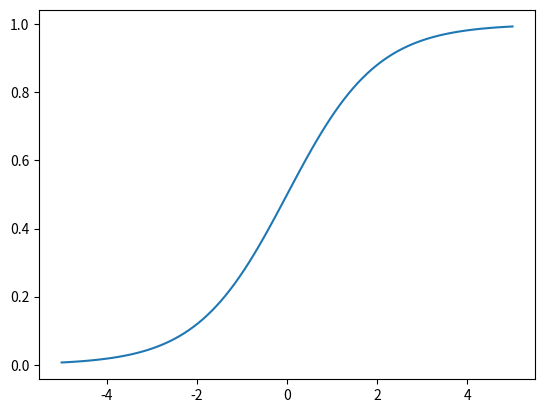

This chart was generated by the following Python code:
#!/usr/bin/env python3

#
#--------------------------------------------------------------------------------
#--                                                                            --
#--                 Universidade Federal de Santa Maria                        --
#--                        Centro de Tecnologia                                --
#--                 Curso de Engenharia de Computação                          --
#--                          Deep Learning                                     --
#--                 Santa Maria - Rio Grande do Sul/BR                         --
#--                                                                            --
#--------------------------------------------------------------------------------
#--                                                                            --
#-- File		: ex5.py                  	                              	   --
#-- Authors     : Luis Felipe de Deus                                          --
#-- Professor   : Rodrigo da Silva Guerra                                      -- 
#--                                                                            -- 
#--------------------------------------------------------------------------------
#--                                                                            --
#-- Created     : 14 Mar 2020                                                  --
#-- Update      : 14 Mar 2020                                                  --
#--------------------------------------------------------------------------------
#--                              Overview                                      --
#-- A simple example from sigmoid fuction                                      --
#-- Code executed in python3                                                   --
#--------------------------------------------------------------------------------
#

#Import the libraries we need
import numpy as np
from matplotlib import pyplot as plt

def sigmoid(z):
    return 1.0 / (1.0 + np.exp(-z))
#endfunction

# ----------------------------------------- MAIN ----------------------------------------------------------------------------------
  
#Make graphics
x = np.linspace(-5,5,100)
y = sigmoid(x)
plt.plot(x,y)
plt.show()
